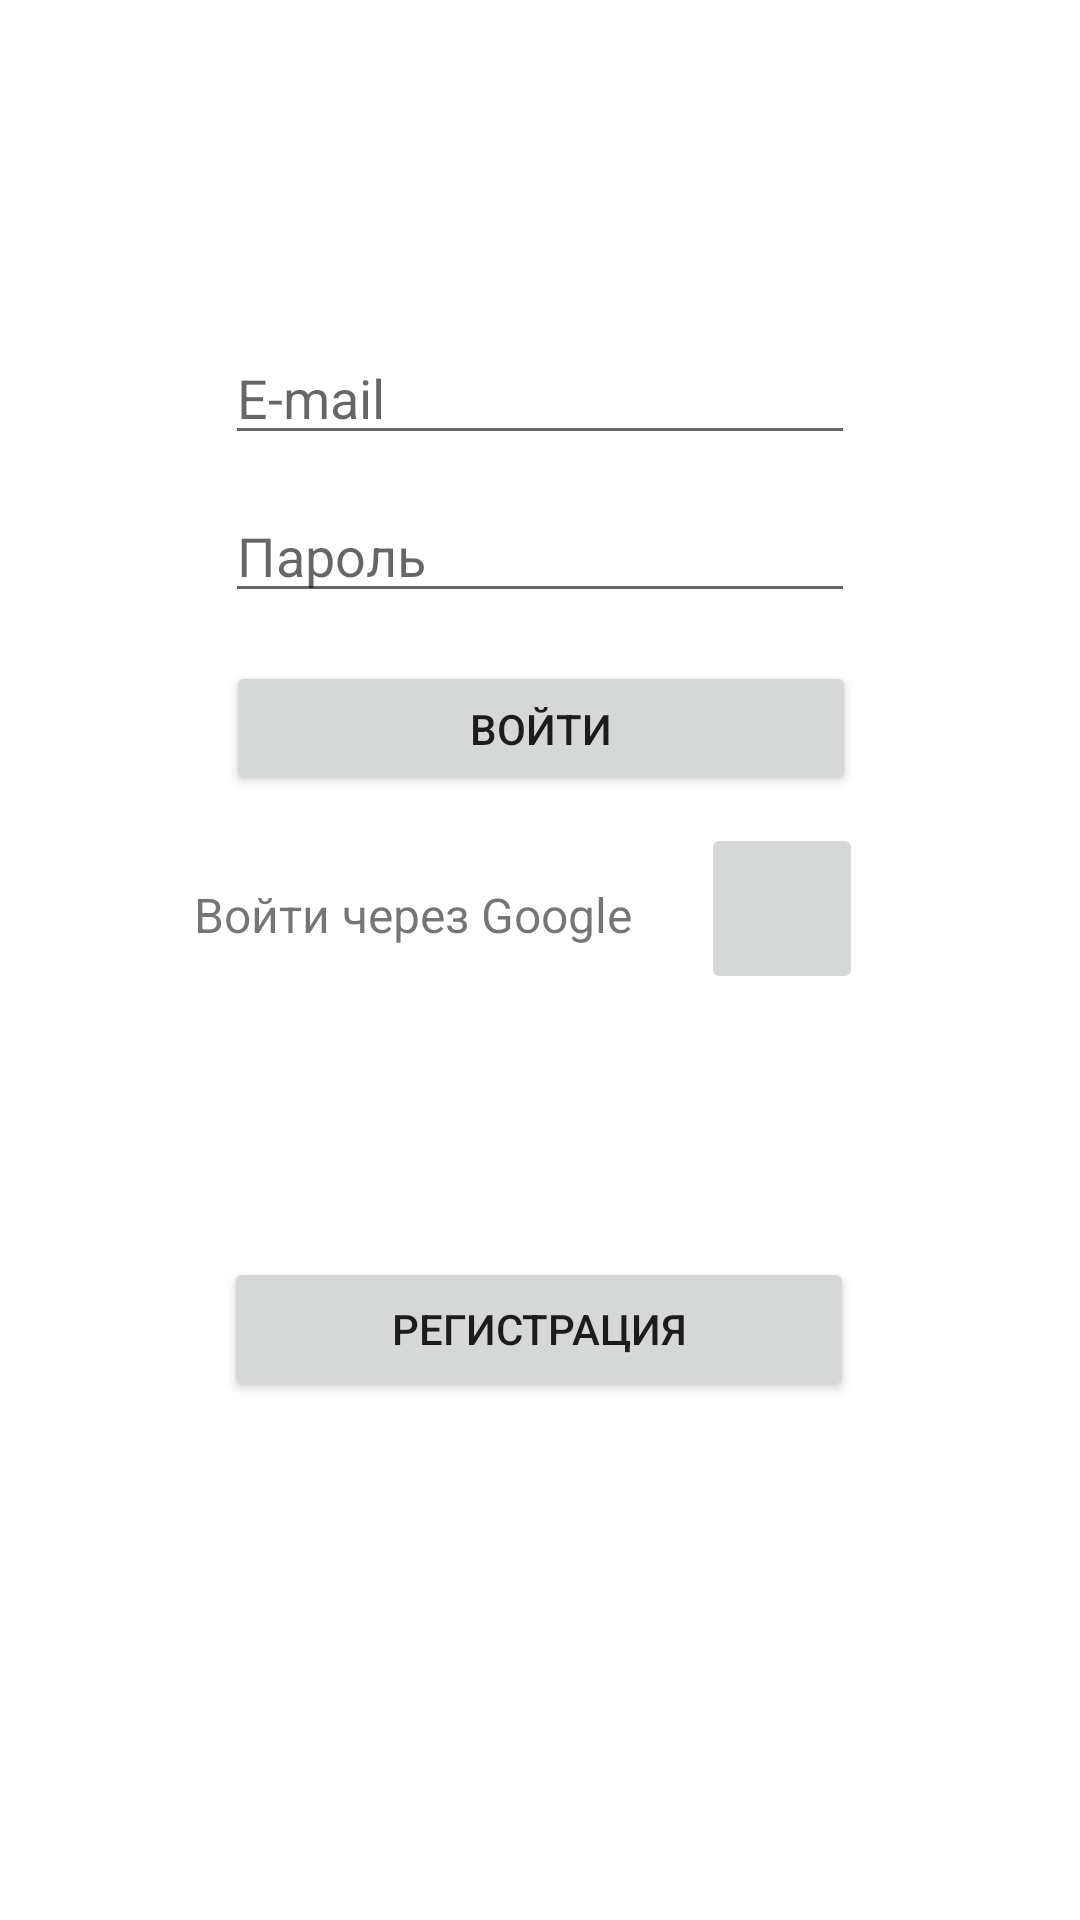

This screen was rendered from an Android layout file. Write that file and the resources it references.
<!-- AndroidManifest.xml: application theme Theme.EgeApp -->
<!-- res/layout/activity_loging.xml -->
<?xml version="1.0" encoding="utf-8"?>
<androidx.constraintlayout.widget.ConstraintLayout xmlns:android="http://schemas.android.com/apk/res/android"
    xmlns:app="http://schemas.android.com/apk/res-auto"
    xmlns:tools="http://schemas.android.com/tools"
    android:id="@+id/background"
    android:layout_width="match_parent"
    android:layout_height="match_parent"
    tools:context=".LogingActivity"
    tools:visibility="visible">

    <androidx.constraintlayout.widget.Group
        android:id="@+id/group"
        android:layout_width="wrap_content"
        android:layout_height="wrap_content"
        app:layout_constraintBottom_toTopOf="parent"
        app:layout_constraintEnd_toStartOf="parent"
        app:layout_constraintStart_toStartOf="parent"
        app:layout_constraintTop_toTopOf="parent" />

    <Button
        android:id="@+id/sigin"
        android:layout_width="210dp"
        android:layout_height="45dp"
        android:layout_marginTop="16dp"
        android:onClick="loginUser"
        android:text="Войти"
        app:layout_constraintEnd_toEndOf="parent"
        app:layout_constraintHorizontal_bias="0.502"
        app:layout_constraintStart_toStartOf="parent"
        app:layout_constraintTop_toBottomOf="@+id/passwordLog" />

    <EditText
        android:id="@+id/passwordLog"
        android:layout_width="wrap_content"
        android:layout_height="wrap_content"
        android:layout_marginTop="163dp"
        android:ems="10"
        android:hint="Пароль"
        android:inputType="textPassword"
        app:layout_constraintEnd_toEndOf="parent"
        app:layout_constraintStart_toStartOf="parent"
        app:layout_constraintTop_toTopOf="parent" />

    <TextView
        android:id="@+id/message"
        android:layout_width="match_parent"
        android:layout_height="wrap_content"
        android:layout_marginStart="15dp"
        android:layout_marginTop="368dp"
        android:gravity="center"
        app:layout_constraintStart_toStartOf="@+id/sigin"
        app:layout_constraintTop_toTopOf="parent" />

    <ImageButton
        android:id="@+id/GoogleAuth"
        android:layout_width="54dp"
        android:layout_height="57dp"
        android:layout_marginTop="9dp"
        android:layout_marginBottom="33dp"
        android:onClick="onClickSignIn"
        app:layout_constraintBottom_toTopOf="@+id/message"
        app:layout_constraintEnd_toEndOf="parent"
        app:layout_constraintHorizontal_bias="0.764"
        app:layout_constraintStart_toStartOf="parent"
        app:layout_constraintTop_toBottomOf="@+id/sigin"
        app:layout_constraintVertical_bias="0.0"
        app:srcCompat="@drawable/common_google_signin_btn_icon_dark_focused" />

    <TextView
        android:id="@+id/textView"
        android:layout_width="168dp"
        android:layout_height="26dp"
        android:layout_marginTop="25dp"
        android:layout_marginEnd="1dp"
        android:layout_marginBottom="48dp"
        android:text="Войти через Google"
        android:textSize="16sp"
        app:layout_constraintBottom_toTopOf="@+id/message"
        app:layout_constraintEnd_toStartOf="@+id/GoogleAuth"
        app:layout_constraintHorizontal_bias="1.0"
        app:layout_constraintStart_toStartOf="parent"
        app:layout_constraintTop_toBottomOf="@+id/sigin"
        app:layout_constraintVertical_bias="1.0" />

    <Button
        android:id="@+id/Register"
        android:layout_width="210dp"
        android:layout_height="0dp"
        android:layout_marginTop="32dp"
        android:onClick="StartRegisterActivity"
        android:text="Регистрация"
        app:layout_constraintEnd_toEndOf="parent"
        app:layout_constraintHorizontal_bias="0.497"
        app:layout_constraintStart_toStartOf="parent"
        app:layout_constraintTop_toBottomOf="@+id/message" />

    <EditText
        android:id="@+id/emailLog"
        android:layout_width="wrap_content"
        android:layout_height="wrap_content"
        android:ems="10"
        android:hint="E-mail"
        android:inputType="textEmailAddress"
        app:layout_constraintBottom_toTopOf="@+id/passwordLog"
        app:layout_constraintEnd_toEndOf="parent"
        app:layout_constraintStart_toStartOf="parent"
        app:layout_constraintTop_toTopOf="parent"
        app:layout_constraintVertical_bias="0.906" />

</androidx.constraintlayout.widget.ConstraintLayout>
<!-- resources referenced by this layout -->
<resources>
  <style name="Theme.EgeApp" parent="Theme.MaterialComponents.DayNight.DarkActionBar">
          
          <item name="colorPrimary">@color/purple_500</item>
          <item name="colorPrimaryVariant">@color/purple_700</item>
          <item name="colorOnPrimary">@color/white</item>
          
          <item name="colorSecondary">@color/teal_200</item>
          <item name="colorSecondaryVariant">@color/teal_700</item>
          <item name="colorOnSecondary">@color/black</item>
          
          <item name="android:statusBarColor">?attr/colorPrimaryVariant</item>
          
      </style>
  <!-- not gathered from this repository: default colours our renderer supplied (Android Studio template values) -->
  <color name="purple_500">#FF6200EE</color>
  <color name="purple_700">#FF3700B3</color>
  <color name="teal_200">#FF03DAC5</color>
  <color name="teal_700">#FF018786</color>
  <color name="black">#FF000000</color>
  <color name="white">#FFFFFFFF</color>
</resources>
